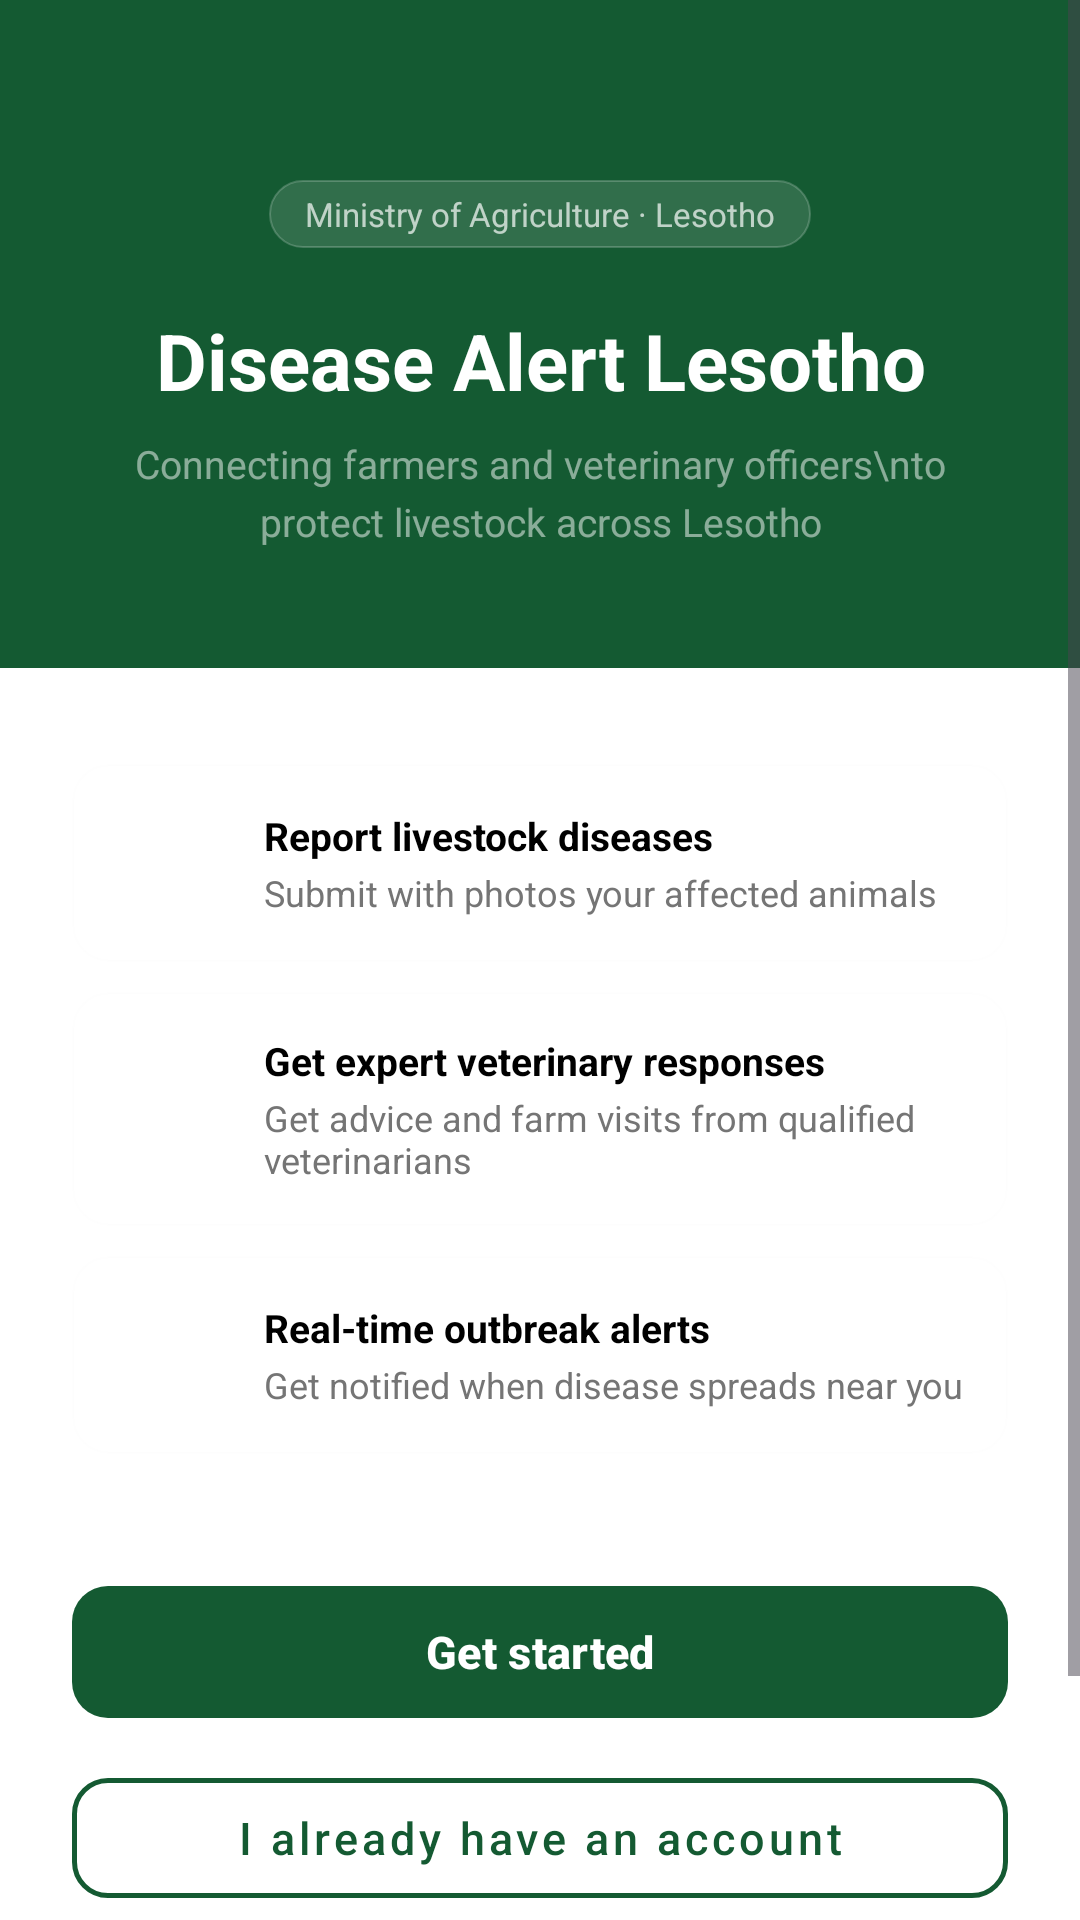

Reconstruct the res/layout file that produces this screen, plus the resources it refers to.
<!-- AndroidManifest.xml: application theme Theme.DiseaseAlertLesotho -->
<!-- res/layout/activity_landing.xml -->
<?xml version="1.0" encoding="utf-8"?>
<ScrollView
    xmlns:android="http://schemas.android.com/apk/res/android"
    xmlns:app="http://schemas.android.com/apk/res-auto"
    android:layout_width="match_parent"
    android:layout_height="match_parent"
    android:background="@android:color/white"
    android:fillViewport="true">

    <LinearLayout
        android:layout_width="match_parent"
        android:layout_height="wrap_content"
        android:orientation="vertical">

        
        <LinearLayout
            android:layout_width="match_parent"
            android:layout_height="wrap_content"
            android:background="@color/header_green"
            android:orientation="vertical"
            android:paddingStart="24dp"
            android:paddingEnd="24dp"
            android:paddingTop="60dp"
            android:paddingBottom="40dp"
            android:gravity="center_horizontal">

            
            <TextView
                android:layout_width="wrap_content"
                android:layout_height="wrap_content"
                android:layout_marginBottom="20dp"
                android:background="@drawable/bg_landing_pill"
                android:paddingStart="12dp"
                android:paddingEnd="12dp"
                android:paddingTop="4dp"
                android:paddingBottom="4dp"
                android:text="Ministry of Agriculture · Lesotho"
                android:textColor="#B2FFFFFF"
                android:textSize="11sp" />

            
            <TextView
                android:layout_width="wrap_content"
                android:layout_height="wrap_content"
                android:gravity="center"
                android:text="Disease Alert Lesotho"
                android:textColor="@android:color/white"
                android:textSize="26sp"
                android:textStyle="bold" />

            
            <TextView
                android:layout_width="wrap_content"
                android:layout_height="wrap_content"
                android:layout_marginTop="8dp"
                android:gravity="center"
                android:lineSpacingExtra="4dp"
                android:text="Connecting farmers and veterinary officers\nto protect livestock across Lesotho"
                android:textColor="#80FFFFFF"
                android:textSize="13sp" />

        </LinearLayout>

        
        <LinearLayout
            android:layout_width="match_parent"
            android:layout_height="wrap_content"
            android:orientation="vertical"
            android:paddingStart="24dp"
            android:paddingEnd="24dp"
            android:paddingTop="32dp"
            android:paddingBottom="48dp"
            android:gravity="center_horizontal">

            
            <LinearLayout
                android:layout_width="match_parent"
                android:layout_height="wrap_content"
                android:layout_marginBottom="10dp"
                android:background="@drawable/bg_feature_row"
                android:backgroundTint="#F5F5F5"
                android:gravity="center_vertical"
                android:orientation="horizontal"
                android:padding="14dp">

                <FrameLayout
                    android:layout_width="38dp"
                    android:layout_height="38dp"
                    android:layout_marginEnd="12dp"
                    android:background="@drawable/bg_feature_icon"
                    android:backgroundTint="@color/header_green">
                    <ImageView
                        android:layout_width="18dp"
                        android:layout_height="18dp"
                        android:layout_gravity="center"
                        android:src="@android:drawable/ic_menu_agenda"
                        app:tint="@android:color/white" />
                </FrameLayout>

                <LinearLayout
                    android:layout_width="0dp"
                    android:layout_height="wrap_content"
                    android:layout_weight="1"
                    android:orientation="vertical">
                    <TextView
                        android:layout_width="wrap_content"
                        android:layout_height="wrap_content"
                        android:text="Report livestock diseases"
                        android:textColor="@color/black"
                        android:textSize="13sp"
                        android:textStyle="bold" />
                    <TextView
                        android:layout_width="wrap_content"
                        android:layout_height="wrap_content"
                        android:layout_marginTop="2dp"
                        android:text="Submit with photos your affected animals"
                        android:textColor="#757575"
                        android:textSize="12sp" />
                </LinearLayout>
            </LinearLayout>

            
            <LinearLayout
                android:layout_width="match_parent"
                android:layout_height="wrap_content"
                android:layout_marginBottom="10dp"
                android:background="@drawable/bg_feature_row"
                android:backgroundTint="#F5F5F5"
                android:gravity="center_vertical"
                android:orientation="horizontal"
                android:padding="14dp">
                <FrameLayout
                    android:layout_width="38dp"
                    android:layout_height="38dp"
                    android:layout_marginEnd="12dp"
                    android:background="@drawable/bg_feature_icon"
                    android:backgroundTint="@color/header_green">
                    <ImageView
                        android:layout_width="18dp"
                        android:layout_height="18dp"
                        android:layout_gravity="center"
                        android:src="@android:drawable/ic_menu_myplaces"
                        app:tint="@android:color/white" />
                </FrameLayout>
                <LinearLayout
                    android:layout_width="0dp"
                    android:layout_height="wrap_content"
                    android:layout_weight="1"
                    android:orientation="vertical">
                    <TextView
                        android:layout_width="wrap_content"
                        android:layout_height="wrap_content"
                        android:text="Get expert veterinary responses"
                        android:textColor="@color/black"
                        android:textSize="13sp"
                        android:textStyle="bold" />
                    <TextView
                        android:layout_width="wrap_content"
                        android:layout_height="wrap_content"
                        android:layout_marginTop="2dp"
                        android:text="Get advice and farm visits from qualified veterinarians"
                        android:textColor="#757575"
                        android:textSize="12sp" />
                </LinearLayout>
            </LinearLayout>

            
            <LinearLayout
                android:layout_width="match_parent"
                android:layout_height="wrap_content"
                android:layout_marginBottom="40dp"
                android:background="@drawable/bg_feature_row"
                android:backgroundTint="#F5F5F5"
                android:gravity="center_vertical"
                android:orientation="horizontal"
                android:padding="14dp">
                <FrameLayout
                    android:layout_width="38dp"
                    android:layout_height="38dp"
                    android:layout_marginEnd="12dp"
                    android:background="@drawable/bg_feature_icon"
                    android:backgroundTint="@color/header_green">
                    <ImageView
                        android:layout_width="18dp"
                        android:layout_height="18dp"
                        android:layout_gravity="center"
                        android:src="@android:drawable/ic_popup_reminder"
                        app:tint="@android:color/white" />
                </FrameLayout>
                <LinearLayout
                    android:layout_width="0dp"
                    android:layout_height="wrap_content"
                    android:layout_weight="1"
                    android:orientation="vertical">
                    <TextView
                        android:layout_width="wrap_content"
                        android:layout_height="wrap_content"
                        android:text="Real-time outbreak alerts"
                        android:textColor="@color/black"
                        android:textSize="13sp"
                        android:textStyle="bold" />
                    <TextView
                        android:layout_width="wrap_content"
                        android:layout_height="wrap_content"
                        android:layout_marginTop="2dp"
                        android:text="Get notified when disease spreads near you"
                        android:textColor="#757575"
                        android:textSize="12sp" />
                </LinearLayout>
            </LinearLayout>

            
            <com.google.android.material.button.MaterialButton
                android:id="@+id/btn_get_started"
                android:layout_width="match_parent"
                android:layout_height="52dp"
                android:layout_marginBottom="10dp"
                android:text="Get started"
                android:textAllCaps="false"
                android:textColor="@android:color/white"
                android:textSize="15sp"
                android:textStyle="bold"
                app:backgroundTint="@color/header_green"
                app:cornerRadius="12dp" />

            <com.google.android.material.button.MaterialButton
                android:id="@+id/btn_login"
                style="@style/Widget.MaterialComponents.Button.OutlinedButton"
                android:layout_width="match_parent"
                android:layout_height="52dp"
                android:layout_marginBottom="16dp"
                android:text="I already have an account"
                android:textAllCaps="false"
                android:textColor="@color/header_green"
                android:textSize="15sp"
                app:cornerRadius="12dp"
                app:strokeColor="@color/header_green"
                app:strokeWidth="1.5dp" />

            
            <TextView
                android:layout_width="wrap_content"
                android:layout_height="wrap_content"
                android:gravity="center"
                android:text="© 2026 Disease Alert Lesotho. All rights reserved.\n By Nomhle Cathala"
                android:textColor="#9E9E9E"
                android:textSize="12sp" />

        </LinearLayout>
    </LinearLayout>
</ScrollView>
<!-- resources referenced by this layout -->
<resources>
  <color name="black">#FF000000</color>
  <color name="header_green">#145A32</color>
  <!-- drawable bg_feature_row (drawable) -->
  <?xml version="1.0" encoding="utf-8"?>
  <shape xmlns:android="http://schemas.android.com/apk/res/android"
      android:shape="rectangle">
      <solid android:color="#14FFFFFF" />
      <stroke
          android:width="0.5dp"
          android:color="#1FFFFFFF" />
      <corners android:radius="12dp" />
  </shape>
  <!-- drawable bg_landing_pill (drawable) -->
  <?xml version="1.0" encoding="utf-8"?>
  <shape xmlns:android="http://schemas.android.com/apk/res/android"
      android:shape="rectangle">
      <solid android:color="#1FFFFFFF" />
      <stroke
          android:width="0.5dp"
          android:color="#33FFFFFF" />
      <corners android:radius="20dp" />
  </shape>
  <style name="Theme.DiseaseAlertLesotho" parent="Base.Theme.DiseaseAlertLesotho" />
  <style name="Base.Theme.DiseaseAlertLesotho" parent="Theme.Material3.DayNight.NoActionBar">
          
          
      </style>
</resources>
